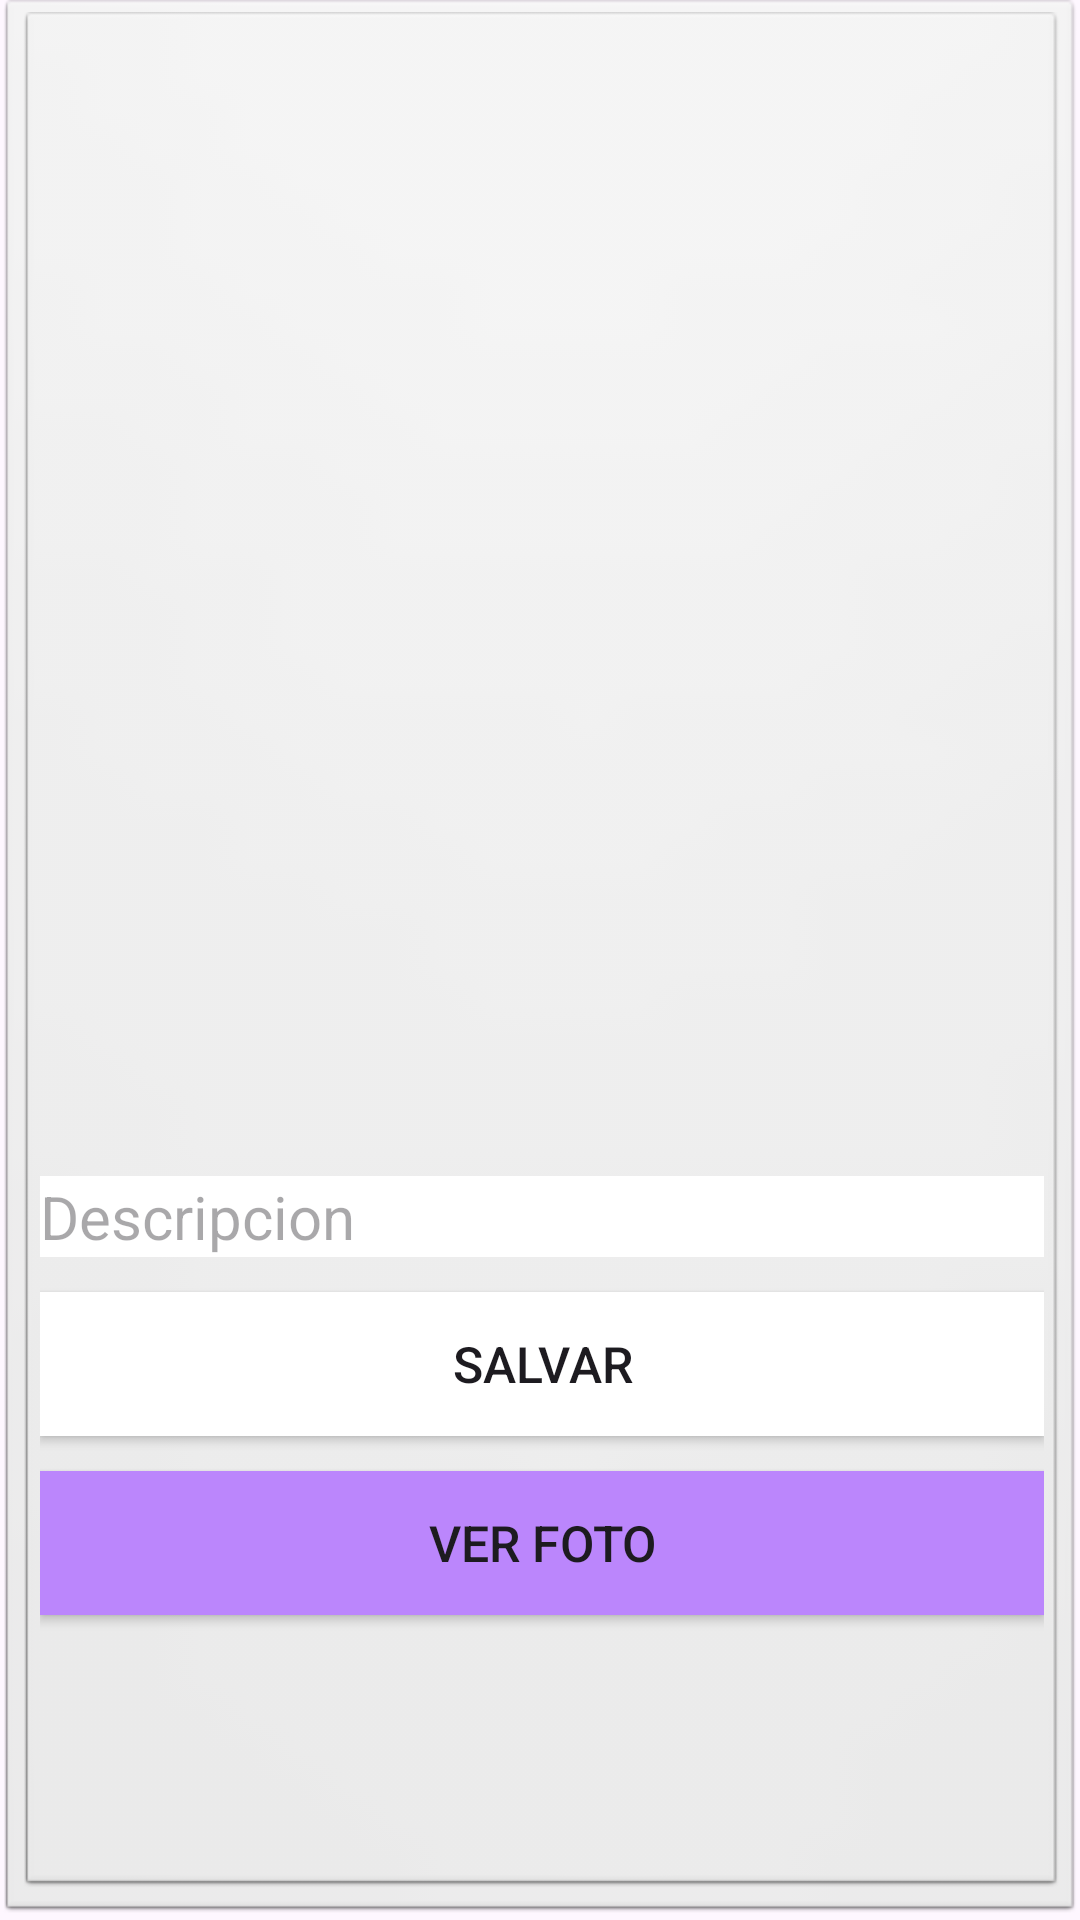

Write the Android layout XML for this screen, with the resource values it uses.
<!-- AndroidManifest.xml: application theme Theme.Ejercicio23 -->
<!-- res/layout/activity_main.xml -->
<?xml version="1.0" encoding="utf-8"?>
<androidx.constraintlayout.widget.ConstraintLayout xmlns:android="http://schemas.android.com/apk/res/android"

    xmlns:app="http://schemas.android.com/apk/res-auto"
    xmlns:tools="http://schemas.android.com/tools"
    android:layout_width="match_parent"
    android:layout_height="match_parent"
    android:background="@android:drawable/btn_default_small"
    android:orientation="vertical"
    tools:context=".MainActivity">

    <LinearLayout
        android:layout_width="match_parent"
        android:layout_height="match_parent"
        android:background="@android:drawable/btn_default_small"
        android:orientation="vertical"
        tools:context=".MainActivity">


        <ImageView
            android:id="@+id/Image_foto"
            android:layout_width="match_parent"
            android:layout_height="324dp"
            android:layout_marginTop="150px"
            android:background="@drawable/icono1"
            android:foreground="@drawable/icono1"
            app:srcCompat="@drawable/principal" />

        <EditText
            android:id="@+id/txtDescripcion"
            android:layout_width="match_parent"
            android:layout_height="wrap_content"
            android:layout_marginTop="30px"
            android:background="@color/white"
            android:ems="10"
            android:gravity="start|top"
            android:hint="Descripcion"
            android:inputType="textMultiLine"
            android:textSize="60px" />


        <Button
            android:id="@+id/btnSalvar"
            android:layout_width="match_parent"
            android:layout_height="wrap_content"
            android:layout_marginTop="35px"
            android:background="@color/white"
            android:text="@string/Salvar"
            android:textSize="50px" />

        <Button
            android:id="@+id/btnFotos"
            android:layout_width="match_parent"
            android:layout_height="wrap_content"
            android:layout_marginTop="35px"
            android:background="@color/purple_200"
            android:text="@string/Ver_Foto"
            android:textSize="50px" />

    </LinearLayout>
</androidx.constraintlayout.widget.ConstraintLayout>
<!-- resources referenced by this layout -->
<resources>
  <string name="Salvar">Salvar</string>
  <string name="Ver_Foto">Ver Foto</string>
  <style name="Theme.Ejercicio23" parent="Base.Theme.Ejercicio23" />
  <style name="Base.Theme.Ejercicio23" parent="Theme.Material3.DayNight.NoActionBar">
  
          <item name="colorPrimary">@color/purple_500</item>
          <item name="colorPrimaryVariant">@color/purple_700</item>
          <item name="colorOnPrimary">@color/white</item>
  
          
          <item name="colorSecondary">@color/teal_200</item>
          <item name="colorSecondaryVariant">@color/teal_700</item>
          <item name="colorOnSecondary">@color/black</item>
  
          
          <item name="android:statusBarColor" tools:targetApi="l">?attr/colorPrimaryVariant</item>
          
          
      </style>
  <!-- not gathered from this repository: default colours our renderer supplied (Android Studio template values) -->
  <color name="purple_200">#FFBB86FC</color>
  <color name="purple_500">#FF6200EE</color>
  <color name="purple_700">#FF3700B3</color>
  <color name="teal_200">#FF03DAC5</color>
  <color name="teal_700">#FF018786</color>
  <color name="black">#FF000000</color>
  <color name="white">#FFFFFFFF</color>
</resources>
